Labelled photos from "trunk", an image-classification folder in krishnaarjun/ropesi. The possible labels are: garb, hands, paper, rock, scissors.

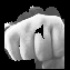
Label: rock

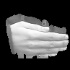
Label: paper

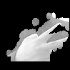
Label: scissors

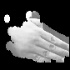
Label: paper

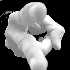
Label: hands

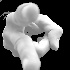
Label: scissors
